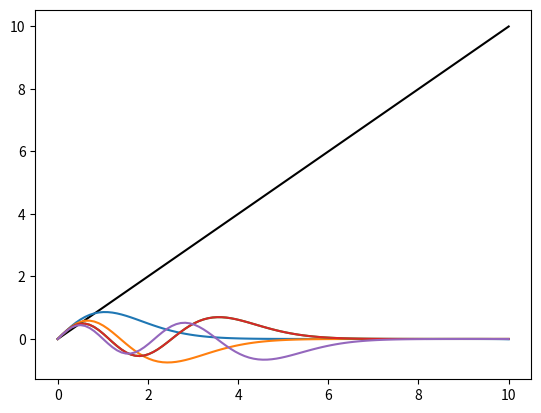

Write the Python code that produced this figure.
import numpy as np
from scipy.integrate import odeint
import scipy.optimize as opt
import matplotlib.pyplot as mpl

# horizontal axis in the plots of psi
x0 = 0
x1 = 10
numX = 100
dx = (x1 - x0)/numX
x = np.linspace(x0, x1, numX)

# guesses of E
E0 = 1.5
E1 = 10.5
numE = 10
Es = np.linspace(E0,E1,numE)

# increasing L in psi(L) = 0
L0 = 7
L1 = 30
numL = 10
lengths = np.linspace(L0,L1,numL)

# inital psi and psi'
y0 = [0.0, 1.0]

# time-independent Schroedinger's equation with semi-infinite V
# given y = [psi, psi'] returns [psi', psi'']
def tise(y, x, E):
    psi, u = y # u = d/dx*psi
    dydx = [u, 2*(x*psi - E*psi)] # right-hand side of ODE
    return dydx


# takes array of psi(l), returns all indices just before psi(l) crosses zero
def findSignChange(f):
    changes = [];
    for i in range(0, len(f)-1):
        if(f[i+1]*f[i]<=0):
            changes.append(i)
    return changes

#returns function psi(E) at x = l
def getPsiFcn(l):
    #psi at length l
    def psi_l(E):
        x = np.linspace(x0,l,numX)
        psi = odeint(tise, y0, x, args=(E,))
        return psi[-1,0]
    return psi_l

# find the sets of eigenvalues for lengths ls
# with guesses Es
def findEigenVals(ls, Es, getPsiFcn):
    rootConvergence = [] # sets of eigenvalues

    for l in ls:
        psiFcn = getPsiFcn(l) # psi(l)
        psi_l = [] #sample values of psi_l(E)

        for E in Es:
            psi_l.append(psiFcn(E)) # shooting E

        guesses = findSignChange(psi_l) # brackets for root finder
        roots = [] # roots for current l

        # find roots for each bracket
        for guess in guesses:
            lower = Es[guess]
            upper = Es[guess+1]
            #root = opt.bisect(psiFcn ,lower, upper)
            root = opt.newton(psiFcn ,lower)
            roots.append(root)

        rootConvergence.append(roots)
    return rootConvergence

# normalize the eigenfunction f stored in an array
def normalize(f,dx):
    integral= 0 # integrate f^2 over x

    for i in f:
        integral += i**2

    integral = integral*(dx)
    return f/np.sqrt(integral)


# sets of eigenvalues for different L in psi(L) = 0
eigenMat = findEigenVals(lengths,Es,getPsiFcn)

mpl.clf()

# plot the sets of eigenvalues obtained for
# each L in psi(L) = 0
"""
for i in range(0,len(lengths)):
    for r in eigenMat[i]:
        mpl.scatter(lengths[i], r)

mpl.show()
"""

# converging eigenvalues
eigenVals = eigenMat[-1]
print(eigenVals)

# number of eigenfunctions to show
eigenPlotNum = 5

# plot the potential V = x
mpl.plot(x, x, 'k', label='V')
mpl.show()

# plot the first several converging eigenfunctions
for i in range(eigenPlotNum):
        psi = odeint(tise, y0, x, args=(eigenVals[i],))
        psi_norm = normalize(psi, dx)
        mpl.plot(x, psi_norm[:, 0], label='$\Psi_'+str(i)+'$')

"""
mpl.xlim(0, x1)
mpl.xlabel('x')

mpl.ylim(-1, x1)
mpl.ylabel(r'$\Psi$')

mpl.gca().set_aspect('equal', adjustable='box')
mpl.grid()
mpl.legend()

mpl.savefig('eigen-functions.pdf')
"""

